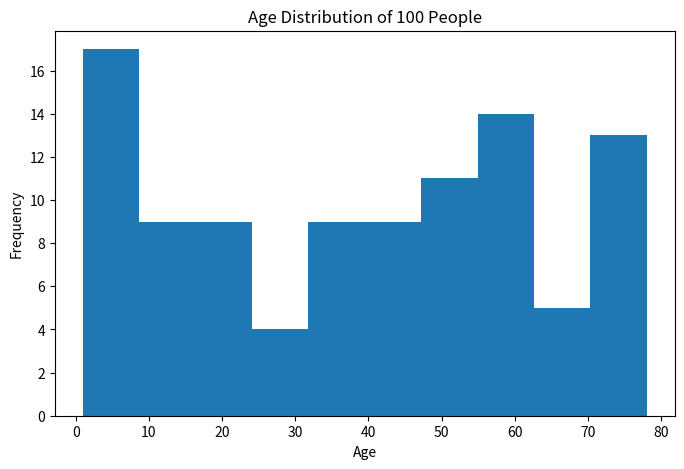

Recreate this plot in Python.
import matplotlib.pyplot as plt
import numpy as np

# Generate ages of 100 people (random data)
np.random.seed(42)  # for reproducibility
ages = np.random.randint(1, 80, 100)

# Create histogram
plt.figure(figsize=(8, 5))
plt.hist(ages, bins=10)

# Labels and title
plt.xlabel("Age")
plt.ylabel("Frequency")
plt.title("Age Distribution of 100 People")

# Show plot
plt.show()
